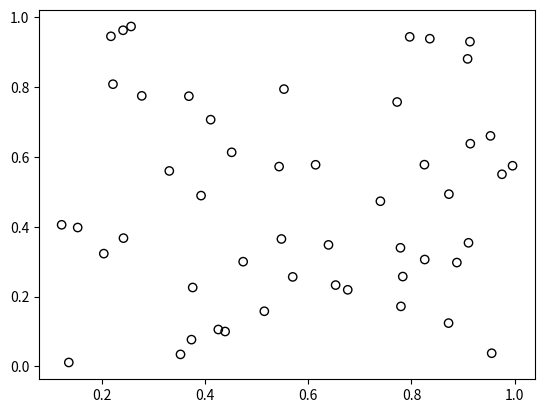

Python code for this plot:
import numpy as np
import matplotlib.pyplot as plt

x=np.random.rand(50)
y=np.random.rand(50)

plt.scatter(x,y,facecolors='none',edgecolors='black')
plt.show()
